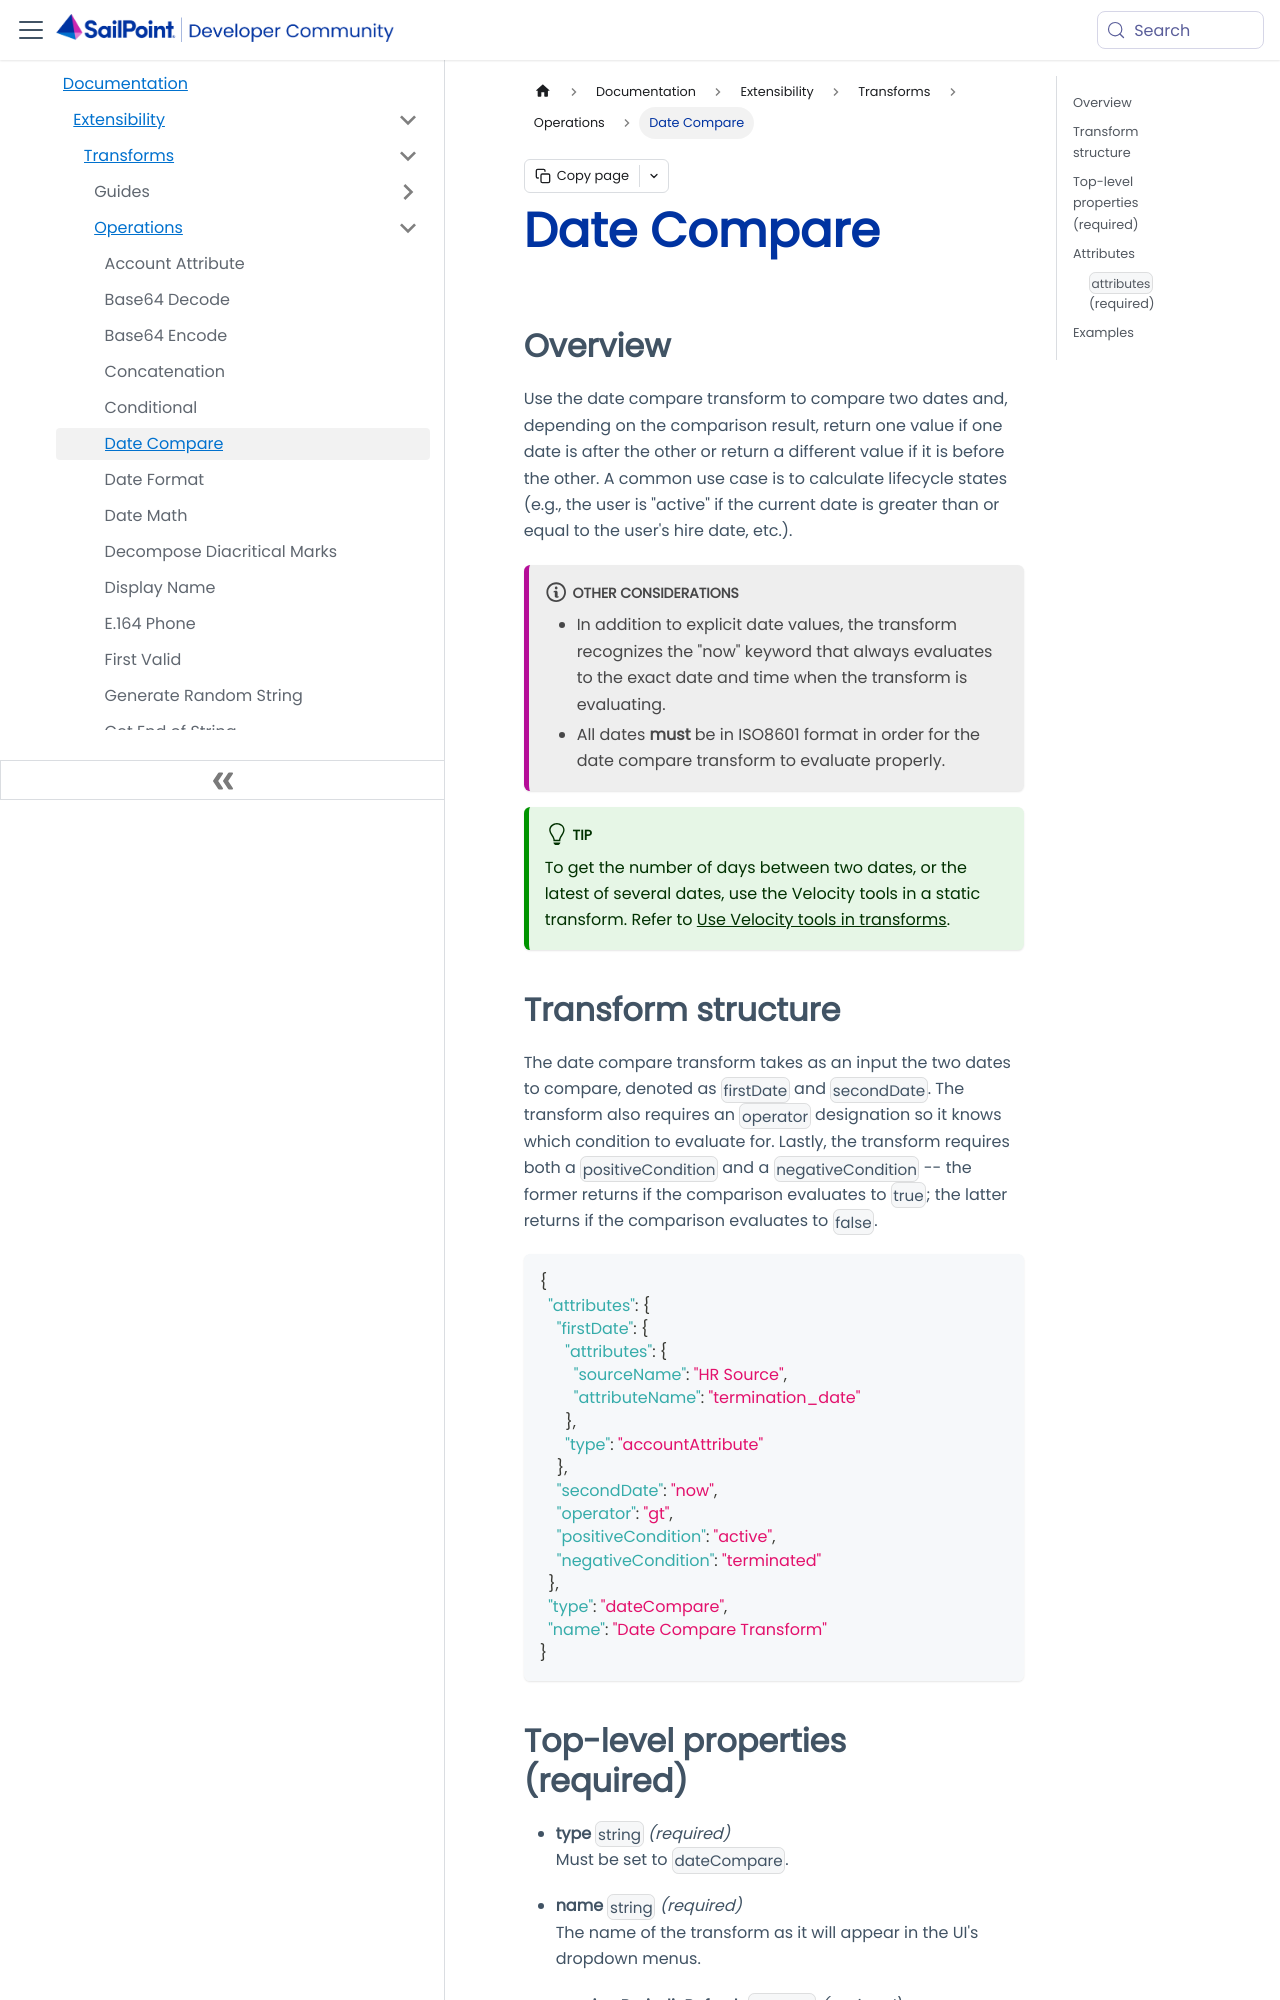

repository: sailpoint-oss/developer.sailpoint.com · page: docs/extensibility/transforms/operations/date-compare/index.html · generator: docusaurus

---
id: date-compare
title: Date Compare
pagination_label: Date Compare
sidebar_label: Date Compare
sidebar_class_name: dateCompare
keywords: ['transforms', 'operations', 'date', 'compare']
description: Compare two dates and return a calculated value.
slug: /extensibility/transforms/operations/date-compare
tags: ['Transforms', 'Transform Operations']
---

## Overview

Use the date compare transform to compare two dates and, depending on the comparison result, return one value if one date is after the other or return a different value if it is before the other. A common use case is to calculate lifecycle states (e.g., the user is "active" if the current date is greater than or equal to the user's hire date, etc.).

:::note Other Considerations

- In addition to explicit date values, the transform recognizes the "now" keyword that always evaluates to the exact date and time when the transform is evaluating.
- All dates **must** be in [ISO8601 format](https://en.wikipedia.org/wiki/ISO_8601) in order for the date compare transform to evaluate properly.

:::

:::tip

To get the number of days between two dates, or the latest of several dates, use the Velocity tools in a static transform. Refer to [Use Velocity tools in transforms](../guides/velocity-tools.md).

:::
